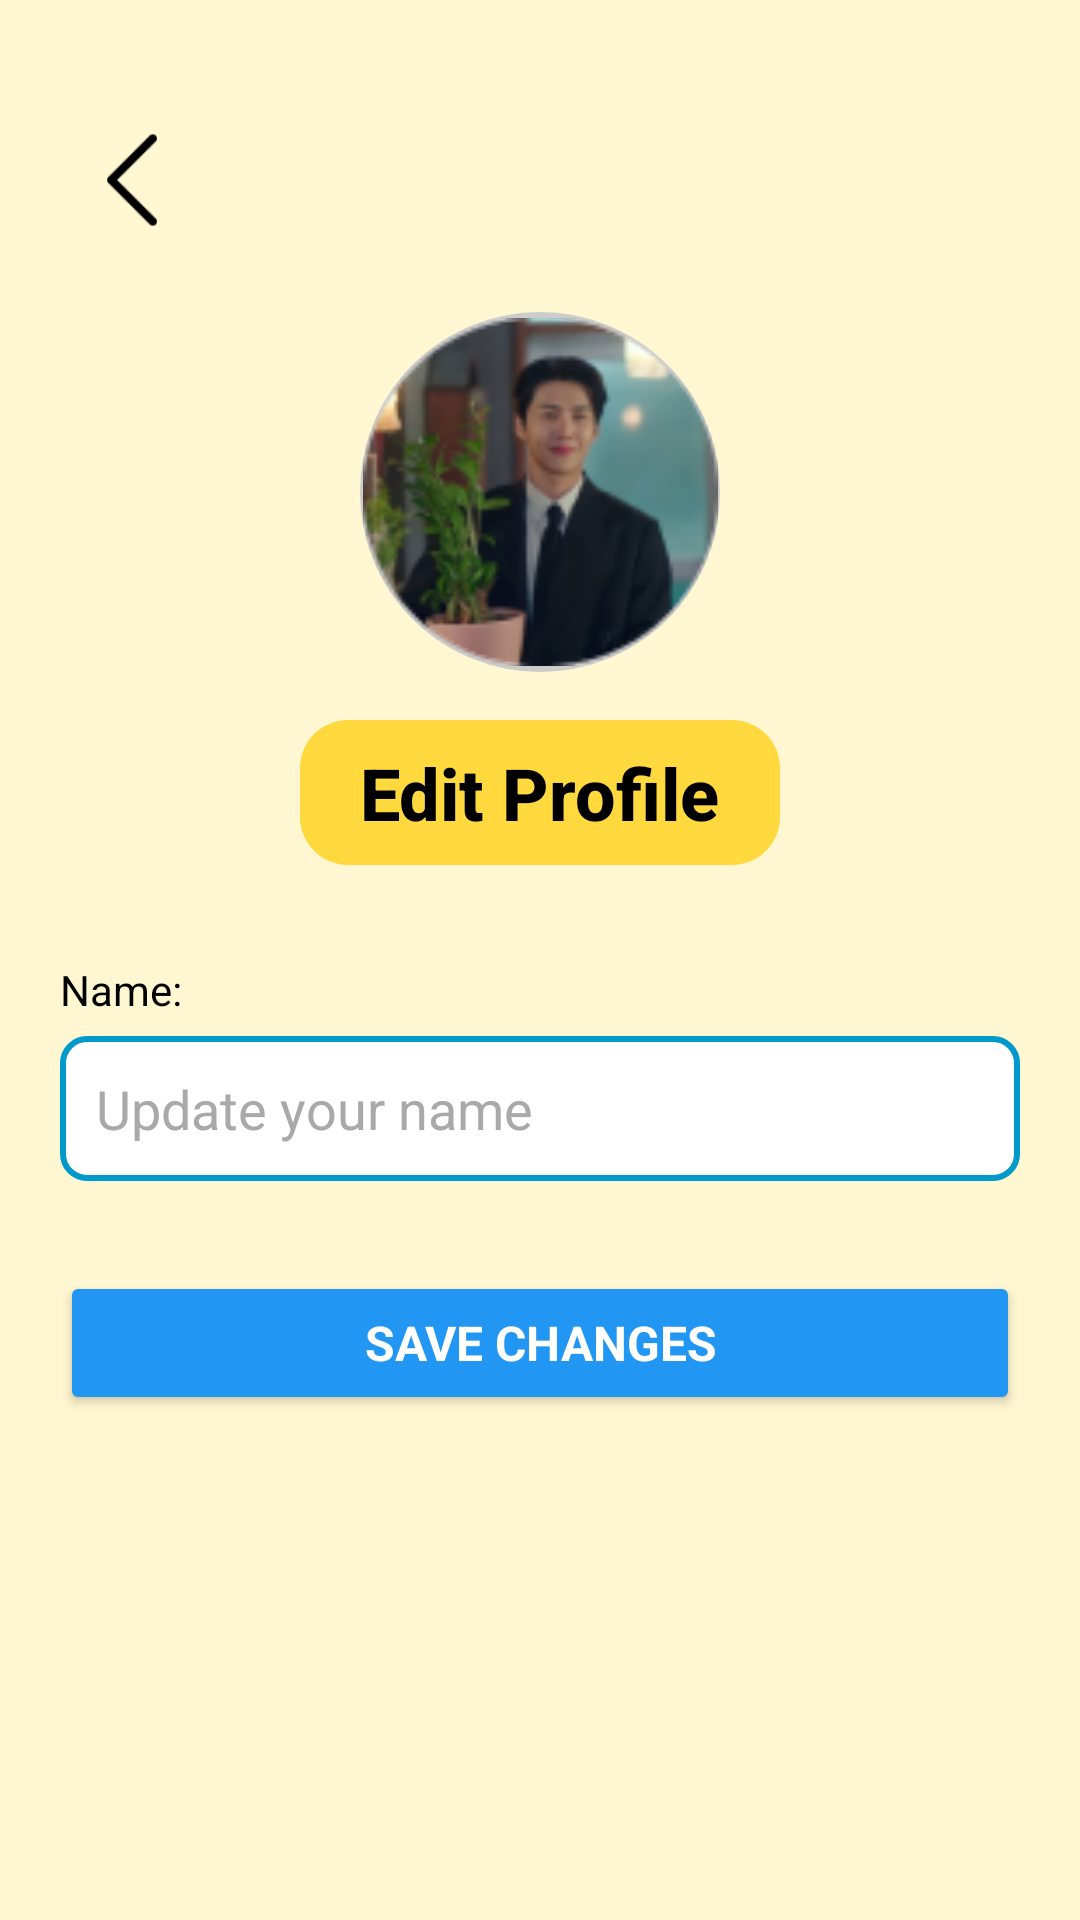

The Android layout XML behind this screen, and the referenced resources:
<!-- AndroidManifest.xml: application theme Theme.ShoeSense -->
<!-- res/layout/activity_update_profile.xml -->
<?xml version="1.0" encoding="utf-8"?>
<ScrollView xmlns:android="http://schemas.android.com/apk/res/android"
    xmlns:app="http://schemas.android.com/apk/res-auto"
    xmlns:tools="http://schemas.android.com/tools"
    android:layout_width="match_parent"
    android:layout_height="match_parent"
    android:background="#FFF7D1"
    android:fillViewport="true"
    tools:context=".UpdateProfile.UpdateProfileActivity">

    <androidx.constraintlayout.widget.ConstraintLayout
        android:layout_width="match_parent"
        android:layout_height="wrap_content"
        android:padding="20dp">

        
        <ImageButton
            android:id="@+id/btnBack"
            android:layout_width="48dp"
            android:layout_height="48dp"
            android:layout_marginTop="16dp"
            android:background="?attr/selectableItemBackgroundBorderless"
            android:scaleType="fitCenter"
            app:layout_constraintStart_toStartOf="parent"
            app:layout_constraintTop_toTopOf="parent"
            app:srcCompat="@drawable/button_back"
            app:tint="@android:color/black" />

        
        <FrameLayout
            android:id="@+id/profileImageContainer"
            android:layout_width="120dp"
            android:layout_height="120dp"
            android:layout_marginTop="20dp"
            app:layout_constraintTop_toBottomOf="@id/btnBack"
            app:layout_constraintStart_toStartOf="parent"
            app:layout_constraintEnd_toEndOf="parent">

            <ImageView
                android:id="@+id/imgProfile"
                android:layout_width="match_parent"
                android:layout_height="match_parent"
                android:background="@drawable/circle_shape"
                android:padding="2dp"
                android:scaleType="centerCrop"
                android:src="@drawable/profile_icon"
                android:contentDescription="Profile Image" />

            <ImageView
                android:id="@+id/btnChangeImage"
                android:layout_width="36dp"
                android:layout_height="36dp"
                android:layout_gravity="bottom|end"
                android:layout_margin="8dp"
                android:background="@drawable/circle_button_bg"
                android:padding="6dp"
                android:src="@drawable/ic_camera"
                app:tint="@android:color/white"
                android:contentDescription="Change Profile Picture" />
        </FrameLayout>

        
        <TextView
            android:id="@+id/tvTitle"
            android:layout_width="wrap_content"
            android:layout_height="wrap_content"
            android:layout_marginTop="16dp"
            android:paddingHorizontal="20dp"
            android:paddingVertical="8dp"
            android:background="@drawable/textviewcolor_yellowbackgroundroundedcorners"
            android:fontFamily="sans-serif-medium"
            android:text="Edit Profile"
            android:textColor="@color/black"
            android:textSize="24sp"
            android:textStyle="bold"
            app:layout_constraintTop_toBottomOf="@id/profileImageContainer"
            app:layout_constraintStart_toStartOf="parent"
            app:layout_constraintEnd_toEndOf="parent" />

        
        <TextView
            android:id="@+id/name_label"
            android:layout_width="wrap_content"
            android:layout_height="wrap_content"
            android:layout_marginTop="32dp"
            android:fontFamily="sans-serif"
            android:text="Name:"
            android:textColor="@color/black"
            android:textSize="14sp"
            app:layout_constraintTop_toBottomOf="@id/tvTitle"
            app:layout_constraintStart_toStartOf="parent" />

        
        <EditText
            android:id="@+id/name_edit_text"
            android:layout_width="0dp"
            android:layout_height="wrap_content"
            android:layout_marginTop="6dp"
            android:background="@drawable/edittext_bg"
            android:fontFamily="sans-serif"
            android:hint="Update your name"
            android:padding="12dp"
            android:textColor="@color/black"
            android:textColorHint="@color/darker_gray"
            app:layout_constraintTop_toBottomOf="@id/name_label"
            app:layout_constraintStart_toStartOf="parent"
            app:layout_constraintEnd_toEndOf="parent" />

        
        <Button
            android:id="@+id/btnSave"
            android:layout_width="0dp"
            android:layout_height="wrap_content"
            android:layout_marginTop="30dp"
            android:backgroundTint="#2196F3"
            android:fontFamily="sans-serif"
            android:text="Save Changes"
            android:textColor="@android:color/white"
            android:textStyle="bold"
            android:textSize="16sp"
            app:layout_constraintTop_toBottomOf="@id/name_edit_text"
            app:layout_constraintStart_toStartOf="parent"
            app:layout_constraintEnd_toEndOf="parent" />

    </androidx.constraintlayout.widget.ConstraintLayout>
</ScrollView>
<!-- resources referenced by this layout -->
<resources>
  <color name="black">#FF000000</color>
  <color name="darker_gray">#A9A9A9</color>
  <!-- drawable button_back: png bitmap (drawable, 1301 bytes) -->
  <!-- drawable circle_shape (drawable) -->
  <shape xmlns:android="http://schemas.android.com/apk/res/android"
      android:shape="oval">
      <solid android:color="#FFFFFF"/>
      <stroke android:width="2dp" android:color="#CCCCCC"/>
  </shape>
  <!-- drawable edittext_bg (drawable) -->
  <?xml version="1.0" encoding="utf-8"?>
  <shape xmlns:android="http://schemas.android.com/apk/res/android"
      android:shape="rectangle">
  
      
      <solid android:color="@android:color/white" />
  
      
      <stroke
          android:width="2dp"
          android:color="@android:color/holo_blue_dark" />
  
      
      <corners android:radius="8dp" />
  
      
      <padding
          android:left="10dp"
          android:top="10dp"
          android:right="10dp"
          android:bottom="10dp" />
  </shape>
  <!-- drawable profile_icon: png bitmap (drawable, 21979 bytes) -->
  <!-- drawable textviewcolor_yellowbackgroundroundedcorners (drawable) -->
  <?xml version="1.0" encoding="utf-8"?>
  <shape xmlns:android="http://schemas.android.com/apk/res/android">
      <solid android:color="@color/yellow" /> 
      <corners android:radius="16dp" /> 
  </shape>
  <style name="Theme.ShoeSense" parent="Base.Theme.ShoeSense" />
  <color name="yellow">#FFD93D</color>
  <style name="Base.Theme.ShoeSense" parent="Theme.Material3.DayNight.NoActionBar">
          
          
      </style>
</resources>
